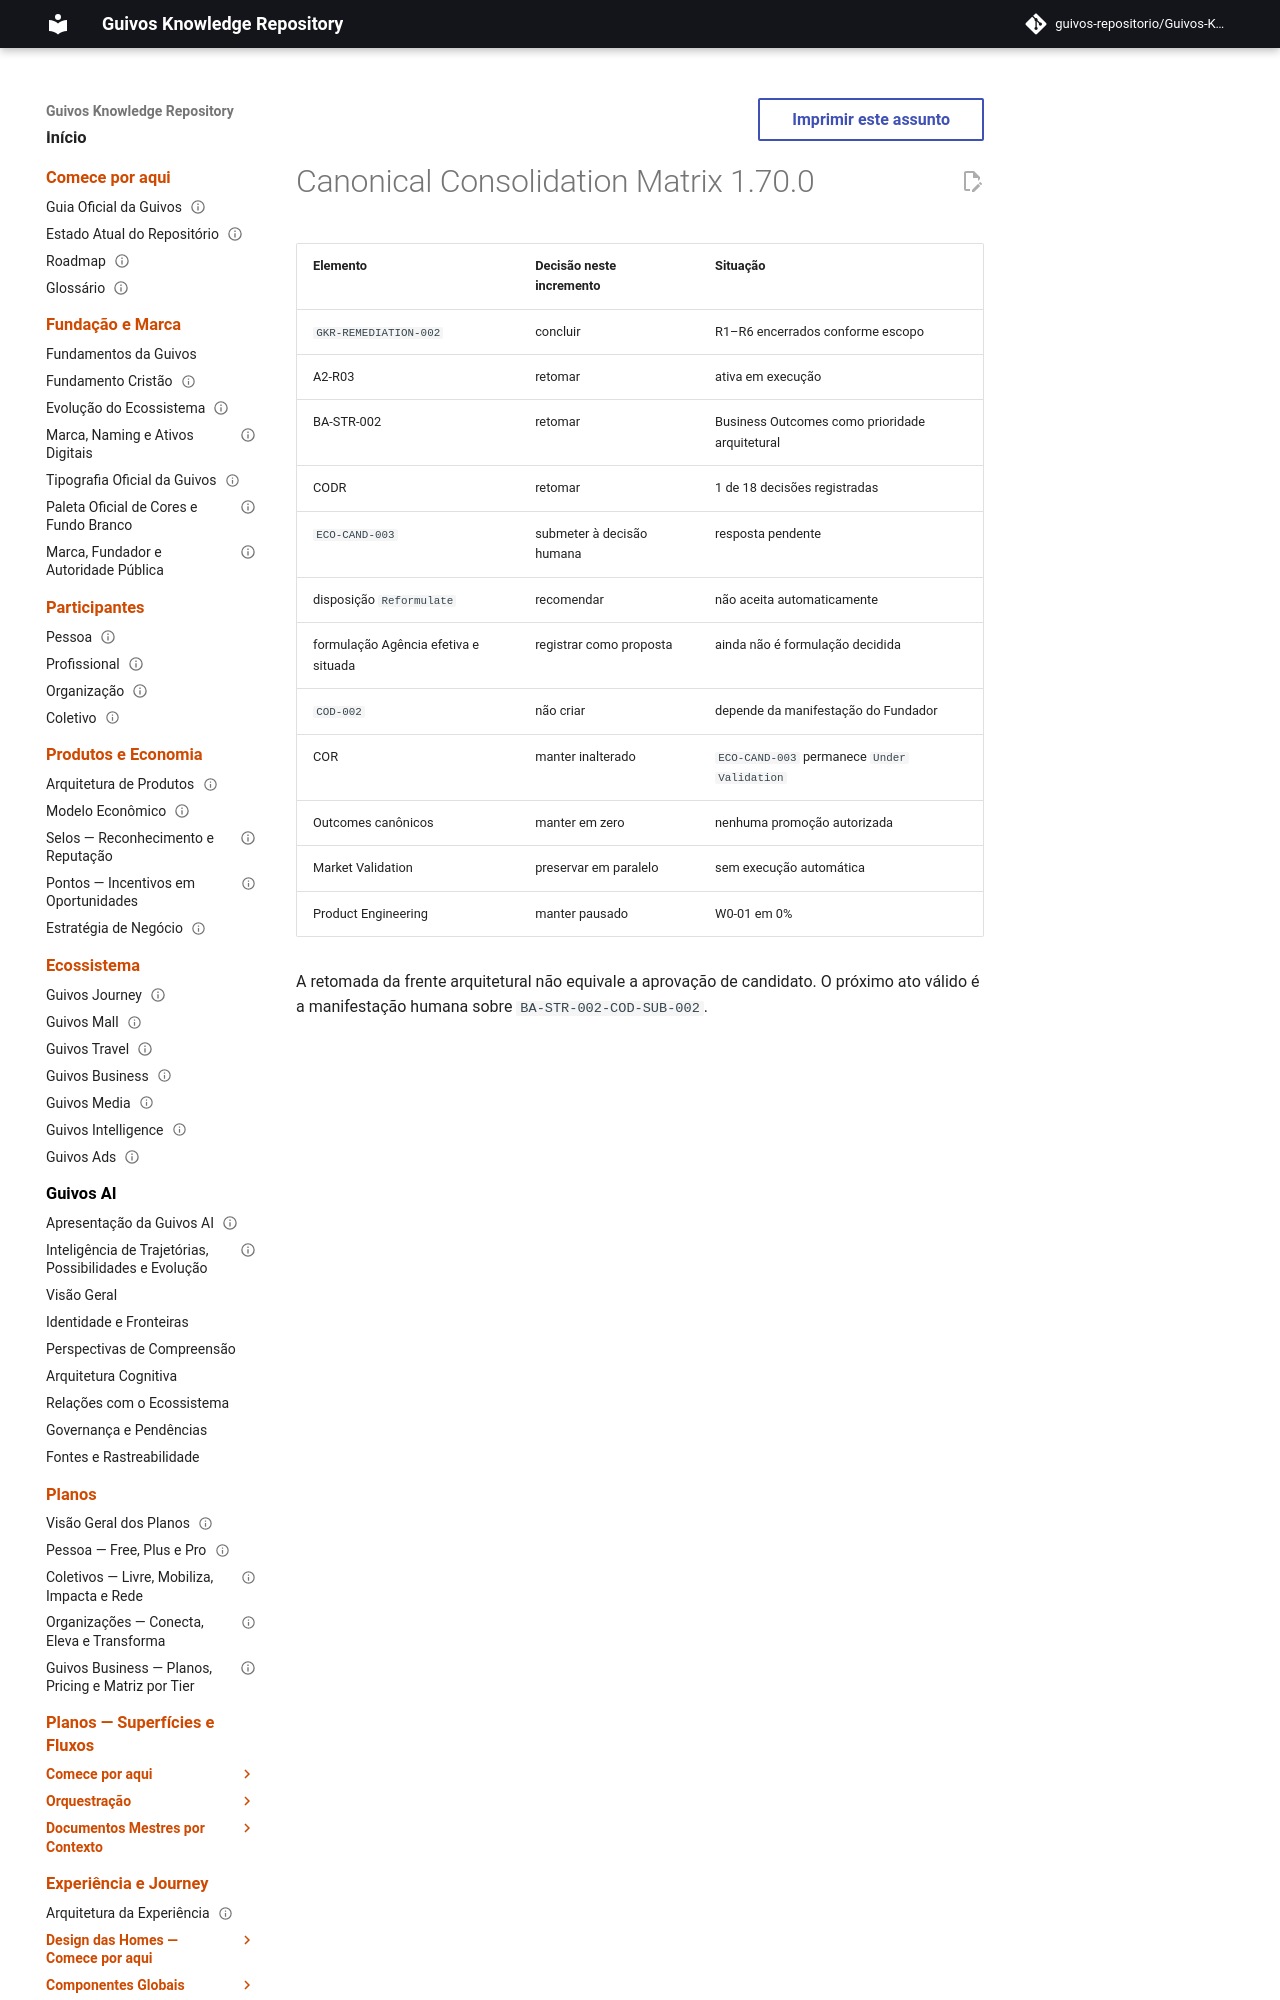

repository: guivos-repositorio/Guivos-Knowledge-Repository · page: project/canonical-consolidation-matrix-gkr-r6-addendum/index.html · generator: mkdocs

---
id: GKR-CANON-MATRIX-GKR-R6
title: Canonical Consolidation Matrix 1.70.0 — R6 Governed Resumption
status: active
version: 1.70.0
owner: Guivos
last_updated: 2026-07-24
related:
  - GKR-STATE-001
  - GKR-R6-RESUMPTION-001
  - BA-STR-002-CODR-001
  - BA-STR-002-COD-SUB-002
  - M7.3.5
---
